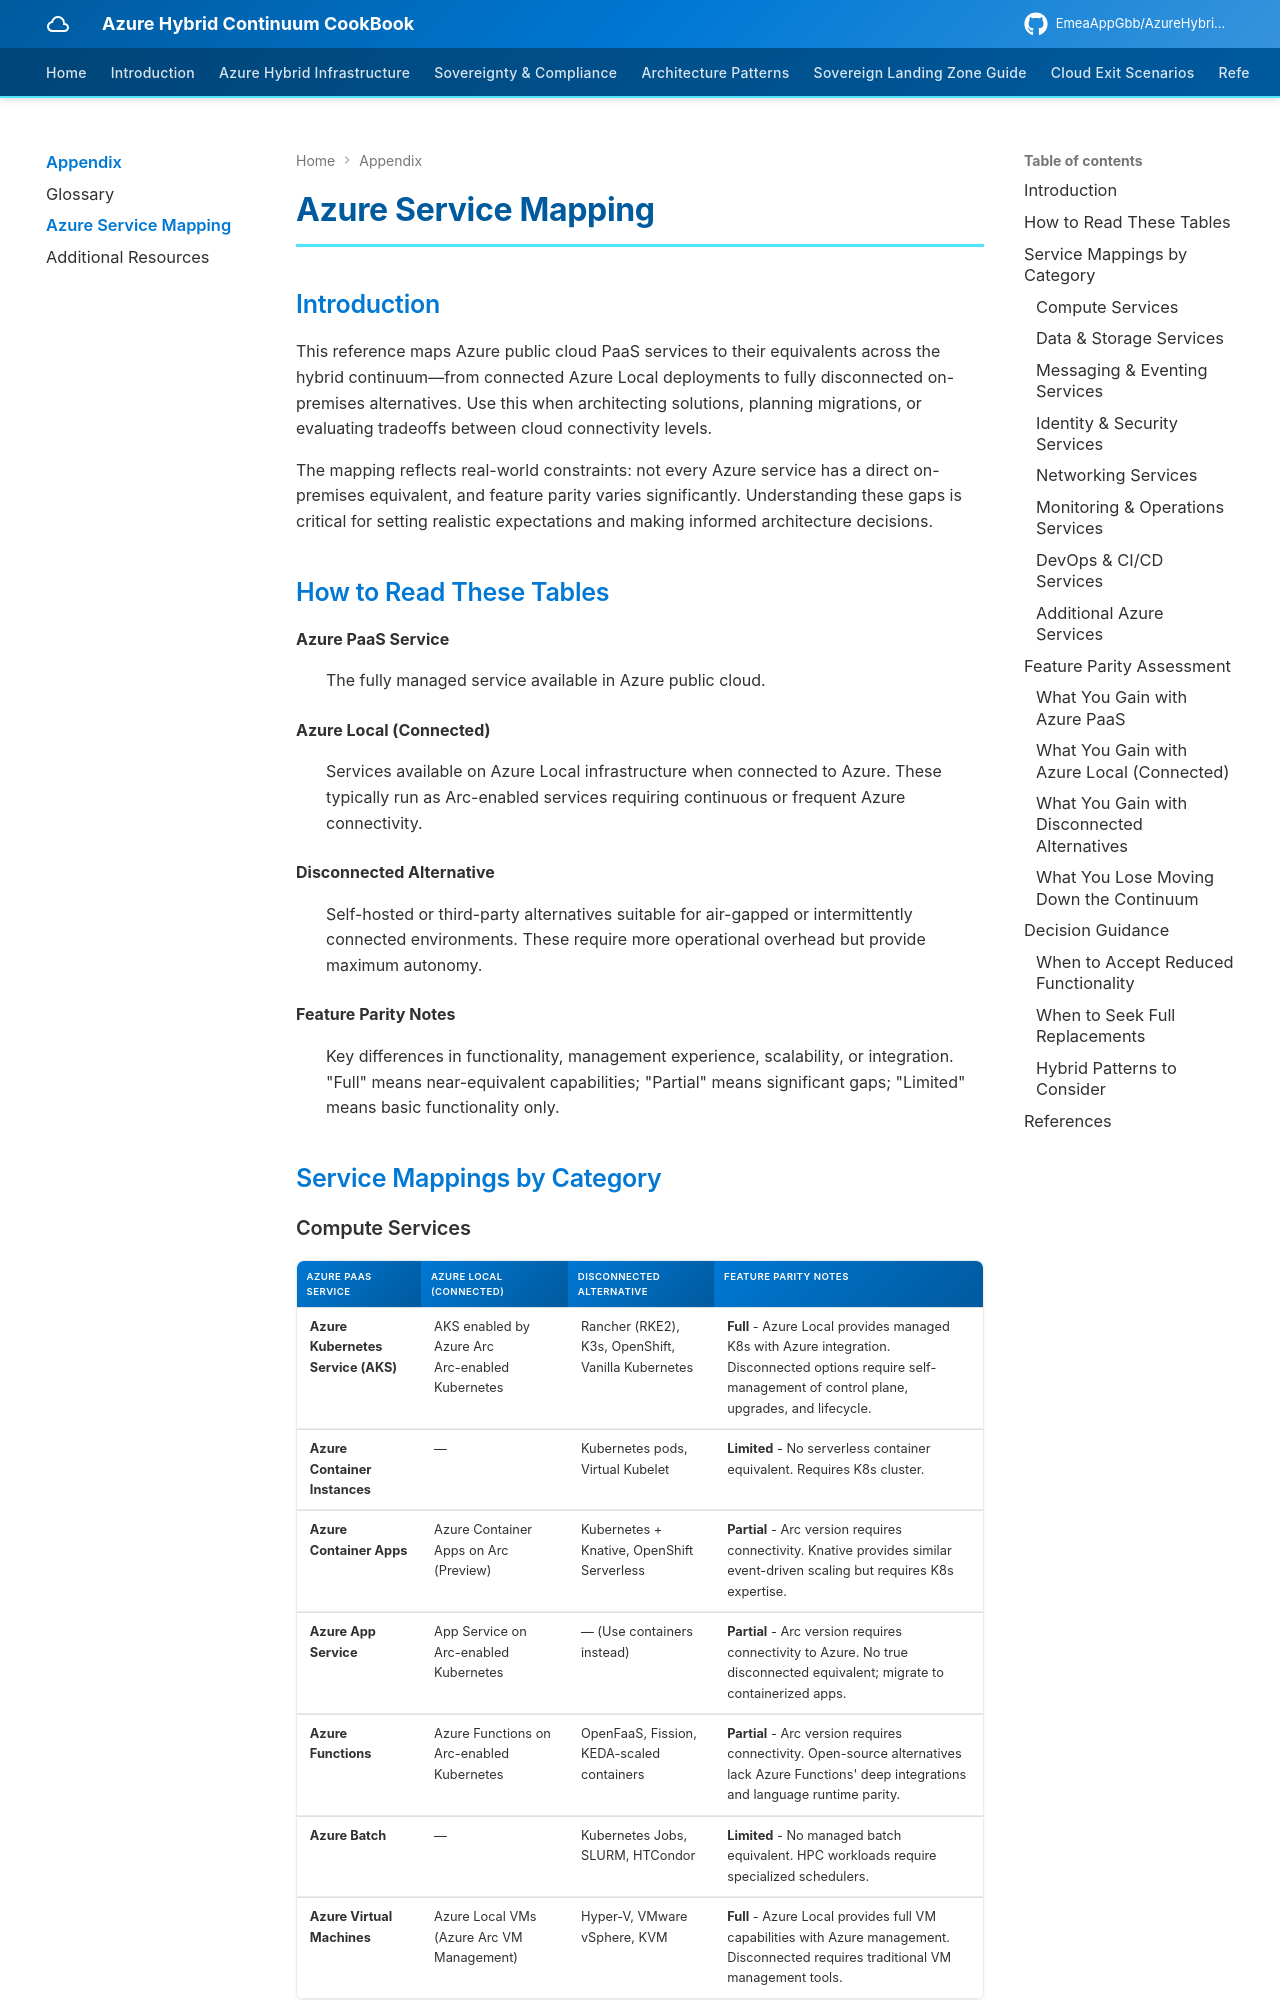

repository: EmeaAppGbb/AzureHybridContinuumCookBook · page: 09-appendix/02-azure-service-mapping/index.html · generator: mkdocs

# Azure Service Mapping

## Introduction

This reference maps Azure public cloud PaaS services to their equivalents across the hybrid continuum—from connected Azure Local deployments to fully disconnected on-premises alternatives. Use this when architecting solutions, planning migrations, or evaluating tradeoffs between cloud connectivity levels.

The mapping reflects real-world constraints: not every Azure service has a direct on-premises equivalent, and feature parity varies significantly. Understanding these gaps is critical for setting realistic expectations and making informed architecture decisions.

## How to Read These Tables

**Azure PaaS Service**
: The fully managed service available in Azure public cloud.

**Azure Local (Connected)**
: Services available on Azure Local infrastructure when connected to Azure. These typically run as Arc-enabled services requiring continuous or frequent Azure connectivity.

**Disconnected Alternative**
: Self-hosted or third-party alternatives suitable for air-gapped or intermittently connected environments. These require more operational overhead but provide maximum autonomy.

**Feature Parity Notes**
: Key differences in functionality, management experience, scalability, or integration. "Full" means near-equivalent capabilities; "Partial" means significant gaps; "Limited" means basic functionality only.

## Service Mappings by Category

### Compute Services

| Azure PaaS Service | Azure Local (Connected) | Disconnected Alternative | Feature Parity Notes |
|--------------------|------------------------|--------------------------|----------------------|
| **Azure Kubernetes Service (AKS)** | AKS enabled by Azure Arc<br/>Arc-enabled Kubernetes | Rancher (RKE2), K3s, OpenShift, Vanilla Kubernetes | **Full** - Azure Local provides managed K8s with Azure integration. Disconnected options require self-management of control plane, upgrades, and lifecycle. |
| **Azure Container Instances** | — | Kubernetes pods, Virtual Kubelet | **Limited** - No serverless container equivalent. Requires K8s cluster. |
| **Azure Container Apps** | Azure Container Apps on Arc (Preview) | Kubernetes + Knative, OpenShift Serverless | **Partial** - Arc version requires connectivity. Knative provides similar event-driven scaling but requires K8s expertise. |
| **Azure App Service** | App Service on Arc-enabled Kubernetes | — (Use containers instead) | **Partial** - Arc version requires connectivity to Azure. No true disconnected equivalent; migrate to containerized apps. |
| **Azure Functions** | Azure Functions on Arc-enabled Kubernetes | OpenFaaS, Fission, KEDA-scaled containers | **Partial** - Arc version requires connectivity. Open-source alternatives lack Azure Functions' deep integrations and language runtime parity. |
| **Azure Batch** | — | Kubernetes Jobs, SLURM, HTCondor | **Limited** - No managed batch equivalent. HPC workloads require specialized schedulers. |
| **Azure Virtual Machines** | Azure Local VMs (Azure Arc VM Management) | Hyper-V, VMware vSphere, KVM | **Full** - Azure Local provides full VM capabilities with Azure management. Disconnected requires traditional VM management tools. |
